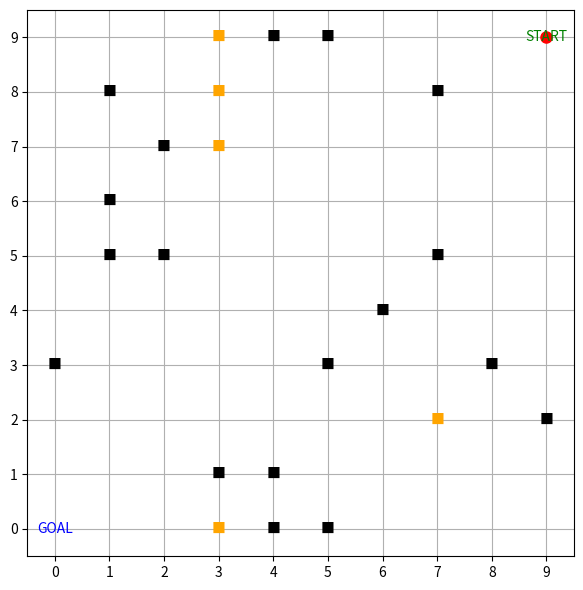

Recreate this plot in Python.
# Filename: probabilistic_future_cost_pid_logging.py
import random, heapq, math, csv
import matplotlib.pyplot as plt
import matplotlib.animation as animation
from collections import deque

# --------------------------
# Config
# --------------------------
GRID = 10
START = (9, 9)   # 右下
GOAL  = (0, 0)   # 左上

STATIC_OBS = 18
DYNAMIC_OBS = 5

SEED = 42
random.seed(SEED)

# ---- Step 1: Probabilistic future prediction ----
PRED_HORIZON = 3        # 未来何コマ先まで予測するか
SPACE_SIGMA = 0.9       # 空間拡散（σ）大きいほど広く薄く
TIME_DECAY = 0.7        # 時間減衰（tが進むと弱く）
VEL_NOISE_P = { -1:0.2, 0:0.6, 1:0.2 }  # 速度ノイズ確率（各軸）

BASE_INFLATION = 5.0    # 確率→コストの重み

# ---- Step 2: 擬似 D* Lite（軽量インクリメンタル）----
LOOKAHEAD_L = 3
COST_HIGH_THRESHOLD = 2.5  # これ以上のコストセルが計画先頭に来たら再計画

# ---- Step 3: PID 制御 ----
P_GAIN = 0.7
I_GAIN = 0.05
D_GAIN = 0.12
DT     = 0.08

# ---- Step 4: ログ & 実行 ----
MAX_STEPS = 600
MAX_WAIT  = 3
CSV_PATH  = "run_log.csv"

# --------------------------
# Utils
# --------------------------
def in_bounds(x,y): return 0 <= x < GRID and 0 <= y < GRID
def neighbors4(x,y): return [(x+1,y),(x-1,y),(x,y+1),(x,y-1)]
def manhattan(a,b): return abs(a[0]-b[0])+abs(a[1]-b[1])
def euclid(a,b): return math.hypot(a[0]-b[0], a[1]-b[1])

# --------------------------
# Static map
# --------------------------
def empty_grid(): return [[0]*GRID for _ in range(GRID)]

def a_star_block_only(grid, start, goal):
    """静的障害物のみでパス確認（存在保証用）"""
    if start==goal: return [start]
    openq=[(manhattan(start,goal),0,start,None)]
    came={}; g={start:0}; vis=set()
    while openq:
        f,gv,cur,par = heapq.heappop(openq)
        if cur in vis: continue
        vis.add(cur); came[cur]=par
        if cur==goal:
            path=[]; n=cur
            while n is not None:
                path.append(n); n=came[n]
            return list(reversed(path))
        for nx,ny in neighbors4(*cur):
            if not in_bounds(nx,ny) or grid[ny][nx]==1: continue
            ng=gv+1
            if (nx,ny) not in g or ng<g[(nx,ny)]:
                g[(nx,ny)]=ng
                heapq.heappush(openq,(ng+manhattan((nx,ny),goal),ng,(nx,ny),cur))
    return []

def gen_static():
    while True:
        g=empty_grid(); k=0
        while k<STATIC_OBS:
            x,y=random.randrange(GRID),random.randrange(GRID)
            if (x,y) in (START,GOAL) or g[y][x]==1: continue
            g[y][x]=1; k+=1
        if a_star_block_only(g, START, GOAL):
            return g

# --------------------------
# A* (with soft costs)
# --------------------------
def a_star_soft(grid, start, goal, cost):
    if start==goal: return [start]
    if grid[goal[1]][goal[0]]==1 or grid[start[1]][start[0]]==1: return []
    openq=[(manhattan(start,goal),0.0,start,None)]
    came={}; g={start:0.0}; vis=set()
    while openq:
        f,gv,cur,par = heapq.heappop(openq)
        if cur in vis: continue
        vis.add(cur); came[cur]=par
        if cur==goal:
            path=[]; n=cur
            while n is not None:
                path.append(n); n=came[n]
            return list(reversed(path))
        for nx,ny in neighbors4(*cur):
            if not in_bounds(nx,ny) or grid[ny][nx]==1: continue
            step = 1.0 + cost[ny][nx]
            ng = gv + step
            if (nx,ny) not in g or ng<g[(nx,ny)]:
                g[(nx,ny)] = ng
                heapq.heappush(openq,(ng+manhattan((nx,ny),goal),ng,(nx,ny),cur))
    return []

# --------------------------
# Step 1: Probabilistic future prediction
# --------------------------
def gaussian_weight(dx,dy, sigma):
    return math.exp(-0.5*(dx*dx+dy*dy)/(sigma*sigma))

def build_prob_cost(dynamic_list):
    """未来予測に基づく占有確率→コスト"""
    prob = [[0.0]*GRID for _ in range(GRID)]
    for (x,y,vx,vy) in dynamic_list:
        # t=0..H の確率分布を合成
        # 速度ノイズを各軸で畳み込み：vx+nvx, vy+nvy
        for t in range(PRED_HORIZON+1):
            # ノイズ付き速度候補
            vel_candidates=[]
            for nvx,pvx in VEL_NOISE_P.items():
                for nvy,pvy in VEL_NOISE_P.items():
                    vel_candidates.append((vx+nvx, vy+nvy, pvx*pvy))
            # 各候補の将来位置（x+v*t, y+v*t）
            for tvx,tvy,pv in vel_candidates:
                px = x + tvx*t
                py = y + tvy*t
                # 位置は格子上に拡散（ガウス窓）
                for gy in range(GRID):
                    for gx in range(GRID):
                        if not in_bounds(gx,gy): continue
                        w = gaussian_weight(gx-px, gy-py, SPACE_SIGMA)
                        # 時間減衰
                        prob[gy][gx] += pv * (TIME_DECAY**t) * w

    # 正規化はせずスカラー化（ソフトコスト）
    cost = [[BASE_INFLATION*prob[y][x] for x in range(GRID)] for y in range(GRID)]
    return cost, prob

# --------------------------
# Dynamics
# --------------------------
def spawn_dynamic(grid, n):
    dyn=[]
    tries=0
    while len(dyn)<n and tries<5000:
        tries+=1
        x,y = random.randrange(GRID), random.randrange(GRID)
        if (x,y) in (START,GOAL) or grid[y][x]==1: continue
        vx,vy = random.choice([-1,0,1]), random.choice([-1,0,1])
        dyn.append([x,y,vx,vy])
    return dyn

def move_dynamic(grid, dyn, car_cell):
    occupied=set()
    for d in dyn: occupied.add((d[0],d[1]))
    new=[]
    for (x,y,vx,vy) in dyn:
        # まず現在の速度で候補
        cand=[(x+vx,y+vy,vx,vy)]
        # ランダム速度候補も少し
        for _ in range(4):
            dvx, dvy = random.choice([-1,0,1]), random.choice([-1,0,1])
            cand.append((x+dvx,y+dvy,dvx,dvy))
        random.shuffle(cand)
        chosen=(x,y,vx,vy)
        for nx,ny,nvx,nvy in cand:
            if not in_bounds(nx,ny): continue
            if grid[ny][nx]==1: continue
            if (nx,ny) in (START,GOAL) or (nx,ny)==car_cell: continue
            if (nx,ny) in occupied: continue
            chosen=(nx,ny,nvx,nvy)
            occupied.add((nx,ny))
            break
        new.append([chosen[0],chosen[1],chosen[2],chosen[3]])
    return new

# --------------------------
# Incremental replanning (pseudo D* Lite)
# --------------------------
def need_replan(plan, cost, dynamics, cur_cell):
    """先頭 L ステップの安全性/コストを評価し、必要なら再計画"""
    if not plan or len(plan)<2:
        return True
    # 現在位置を plan[0] に合わせる
    if plan[0] != cur_cell:
        return True
    look = min(LOOKAHEAD_L, len(plan)-1)
    dyn_now = {(dx,dy) for (dx,dy,_,_) in dynamics}
    for i in range(1, look+1):
        x,y = plan[i]
        if (x,y) in dyn_now:      # 直近に動的がいれば再計画
            return True
        if cost[y][x] >= COST_HIGH_THRESHOLD:
            return True
    return False

# --------------------------
# Logging
# --------------------------
class RunLogger:
    def __init__(self):
        self.rows=[]
        self.replans=0
        self.waits=0
    def step(self, step, car, dynamics, plan, cost):
        # 最小動的距離
        mind=999.0
        for (dx,dy,_,_) in dynamics:
            mind=min(mind, euclid(car,(dx,dy)))
        # 先頭 L ステップの平均コスト
        avgc=0.0; cnt=0
        if plan:
            for i in range(1, min(LOOKAHEAD_L+1, len(plan))):
                x,y=plan[i]; avgc+=cost[y][x]; cnt+=1
        avgc = (avgc/cnt) if cnt else 0.0
        self.rows.append([step, car[0], car[1], f"{mind:.3f}", f"{avgc:.3f}", self.replans, self.waits])
    def inc_replan(self): self.replans+=1
    def inc_wait(self): self.waits+=1
    def save(self, path):
        with open(path, "w", newline="", encoding="utf-8") as f:
            w=csv.writer(f)
            w.writerow(["step","car_x","car_y","min_dyn_dist","lookahead_avg_cost","replans","waits"])
            w.writerows(self.rows)

# --------------------------
# Main sim
# --------------------------
grid = gen_static()
dynamic = spawn_dynamic(grid, DYNAMIC_OBS)

car_cell = START
car_pos  = [float(START[0]), float(START[1])]
ex_int   = [0.0, 0.0]      # 積分
ex_prev  = [0.0, 0.0]      # 微分用

# 初期計画
infl_cost, _ = build_prob_cost(dynamic)
plan = a_star_soft(grid, car_cell, GOAL, infl_cost)

forward_hist = [car_cell]
back_hist    = []
wait = 0
goal = False
step = 0

logger = RunLogger()

# Plot
fig, ax = plt.subplots(figsize=(6,6))
ax.set_aspect("equal")
ax.set_xlim(-0.5, GRID-0.5); ax.set_ylim(-0.5, GRID-0.5)
ax.set_xticks(range(GRID)); ax.set_yticks(range(GRID))
ax.grid(True)

static_marks=[]; dyn_marks=[]
f_line, = ax.plot([], [], "b-", lw=2)
b_line, = ax.plot([], [], "m-", lw=2)
p_line, = ax.plot([], [], "c--", lw=1, alpha=0.7)
car_pt, = ax.plot([], [], "ro", ms=8)
ax.text(START[0], START[1], "START", color="green", ha="center", va="center")
ax.text(GOAL[0],  GOAL[1],  "GOAL",  color="blue",  ha="center", va="center")

def draw_static():
    global static_marks
    for t in static_marks: t.remove()
    static_marks=[]
    for y in range(GRID):
        for x in range(GRID):
            if grid[y][x]==1:
                static_marks.append(ax.text(x,y,"■",ha="center",va="center", color="black"))

def draw_dynamic():
    global dyn_marks
    for t in dyn_marks: t.remove()
    dyn_marks=[]
    for (x,y,_,_) in dynamic:
        dyn_marks.append(ax.text(x,y,"■",ha="center",va="center", color="orange"))

def update(_):
    global dynamic, infl_cost, plan, car_cell, car_pos, ex_int, ex_prev
    global wait, goal, step

    if goal:
        ax.set_title("Goal reached")
        return f_line, b_line, p_line, car_pt

    step += 1
    if step > MAX_STEPS:
        ax.set_title("Safety stop (max steps)")
        logger.save(CSV_PATH)
        return f_line, b_line, p_line, car_pt

    # 動的更新 → 予測→コスト
    dynamic[:] = move_dynamic(grid, dynamic, car_cell)
    infl_cost, _ = build_prob_cost(dynamic)

    # 擬似 D* Lite: 必要時のみ再計画
    if need_replan(plan, infl_cost, dynamic, car_cell):
        plan = a_star_soft(grid, car_cell, GOAL, infl_cost)
        logger.inc_replan()

    if not plan or len(plan) < 2:
        # 待機 or バックトラック
        wait += 1; logger.inc_wait()
        if wait >= MAX_WAIT and len(forward_hist) > 1:
            prev = forward_hist[-2]
            back_hist.append((car_cell, prev))
            car_cell = prev
            car_pos[0], car_pos[1] = float(car_cell[0]), float(car_cell[1])
            forward_hist.pop()
            wait = 0
    else:
        wait = 0
        nxt = plan[1]
        occ_now = {(dx,dy) for (dx,dy,_,_) in dynamic}
        if nxt in occ_now:
            wait += 1; logger.inc_wait()
        else:
            car_cell = nxt
            forward_hist.append(car_cell)

    # PID 追従
    tx, ty = float(car_cell[0]), float(car_cell[1])
    errx, erry = tx-car_pos[0], ty-car_pos[1]
    ex_int[0] += errx*DT; ex_int[1] += erry*DT
    dx = (errx - ex_prev[0])/DT; dy = (erry - ex_prev[1])/DT
    ex_prev[0], ex_prev[1] = errx, erry

    ux = P_GAIN*errx + I_GAIN*ex_int[0] + D_GAIN*dx
    uy = P_GAIN*erry + I_GAIN*ex_int[1] + D_GAIN*dy
    car_pos[0] += ux*DT; car_pos[1] += uy*DT

    # ログ
    logger.step(step, car_cell, dynamic, plan, infl_cost)

    # ゴール判定
    if car_cell == GOAL:
        goal = True
        logger.save(CSV_PATH)

    # 描画
    draw_static(); draw_dynamic()
    if plan:
        px,py = zip(*plan); p_line.set_data(px,py)
    else:
        p_line.set_data([],[])

    if forward_hist:
        fx,fy = zip(*forward_hist); f_line.set_data(fx,fy)
    if back_hist:
        bx = [seg[0][0] for seg in back_hist] + [back_hist[-1][1][0]]
        by = [seg[0][1] for seg in back_hist] + [back_hist[-1][1][1]]
        b_line.set_data(bx,by)

    car_pt.set_data([car_pos[0]],[car_pos[1]])
    ax.set_title(f"step={step} waits={wait} replans={logger.replans}")
    return f_line, b_line, p_line, car_pt

draw_static(); draw_dynamic()
f_line.set_data([START[0]],[START[1]])
car_pt.set_data([START[0]],[START[1]])
ani = animation.FuncAnimation(fig, update, interval=int(1000*DT), blit=False)
plt.tight_layout()
plt.show()

# print summary when window closes (best-effort)
try:
    import os
    if os.path.exists(CSV_PATH):
        print(f"[LOG] saved: {CSV_PATH}")
except:
    pass
